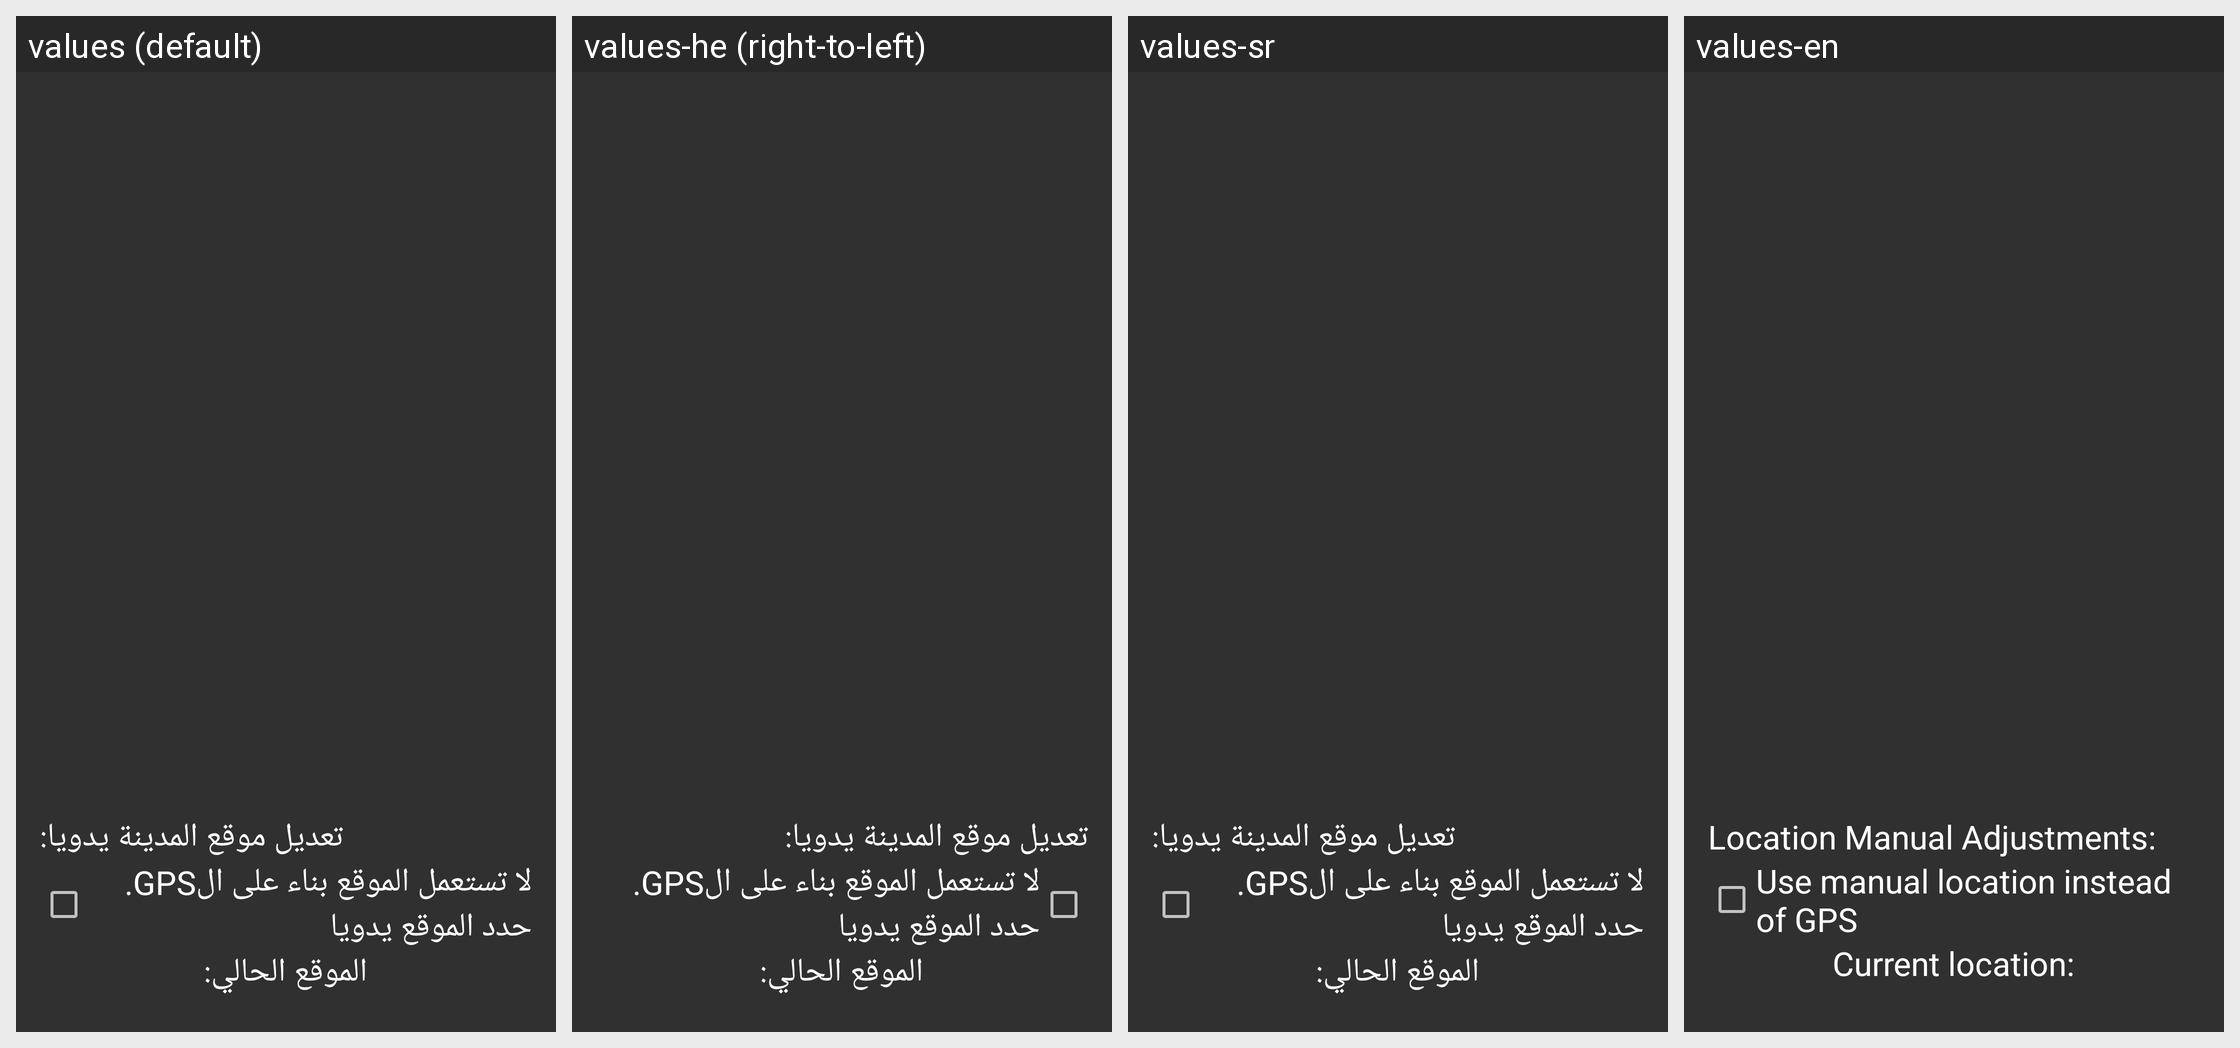

Locale-by-locale string values for the Android screen shown in this grid:
Android screen res/layout/compass_fragment.xml rendered under 4 locales, left to right: values (default), values-he (right-to-left), values-sr, values-en. Device: Nexus 5 (rendered at 1080×1920; each locale shown at half size, 540×960, under a caption strip naming it); theme AppTheme.
Other locales in the repository, not shown: values-af, values-ar, values-de, values-es, values-fa, values-fr, values-in, values-it, values-kk, values-ku, values-ml, values-my, values-nl, values-pl, values-pt, values-ru, values-sw, values-tr, values-ug, values-ur, values-uz, values-zh.
Strings drawn on this screen, with the default value and each locale's value (text and hints the layout hard-codes, and strings that could not be matched under every locale, appear in the picture but are not listed):

location_adjustment
  values: تعديل موقع المدينة يدويا:
  values-he: تعديل موقع المدينة يدويا:  [not translated; the default value is used]
  values-sr: تعديل موقع المدينة يدويا:  [not translated; the default value is used]
  values-en: Location Manual Adjustments:

override_location
  values: لا تستعمل الموقع بناء على الGPS. حدد الموقع يدويا
  values-he: لا تستعمل الموقع بناء على الGPS. حدد الموقع يدويا  [not translated; the default value is used]
  values-sr: لا تستعمل الموقع بناء على الGPS. حدد الموقع يدويا  [not translated; the default value is used]
  values-en: Use manual location instead of GPS

current_location
  values: الموقع الحالي:
  values-he: الموقع الحالي:  [not translated; the default value is used]
  values-sr: الموقع الحالي:  [not translated; the default value is used]
  values-en: Current location:
